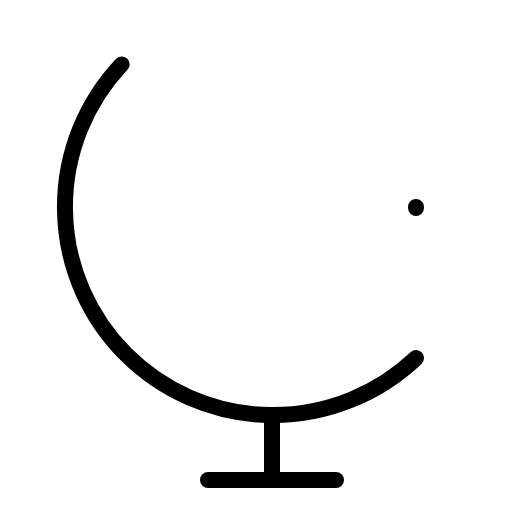
t = 0.00 s
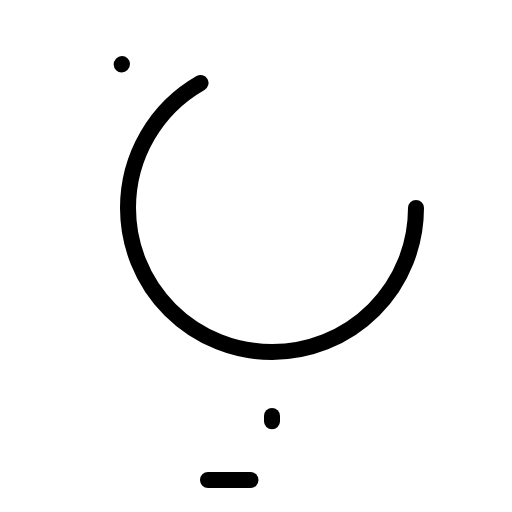
t = 0.90 s
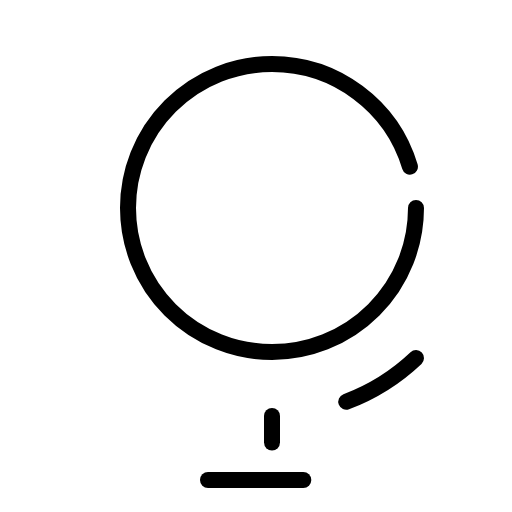
t = 1.28 s
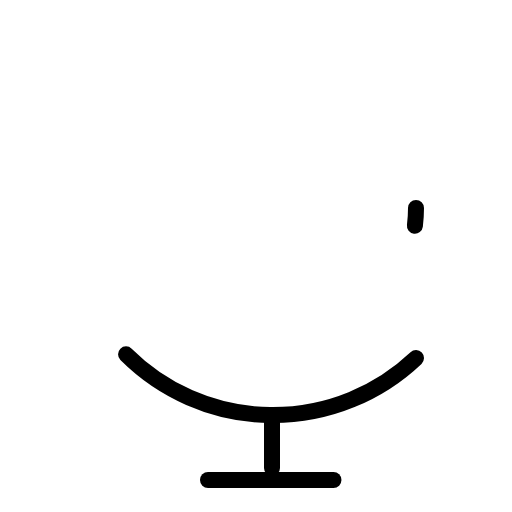
t = 1.65 s
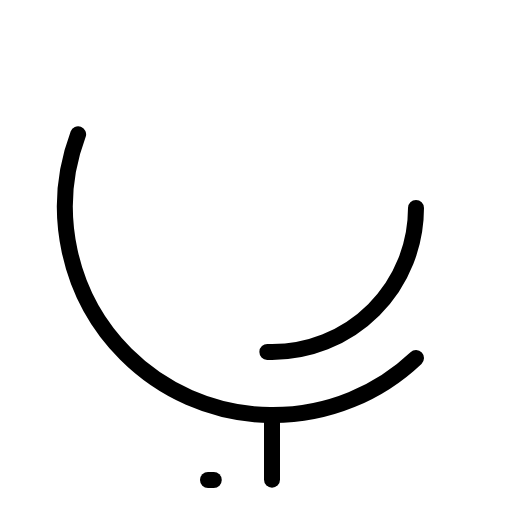
t = 2.03 s

The animated SVG that drew these frames (rendered in a browser with its animation timeline set to each time). Animation: 1 CSS @keyframes rule; one cycle of 2.40 s, repeats indefinitely.

<svg xmlns="http://www.w3.org/2000/svg" viewBox="0 0 256 256">
  <style>
    .draw-line {
      stroke-dasharray: 1;
      stroke-dashoffset: 0;
    }
    svg:hover .draw-line {
      animation: phosphor-draw-in 1.5s ease-in-out infinite;
    }
    @keyframes phosphor-draw-in {
      0%   { stroke-dashoffset: 1; }
      100% { stroke-dashoffset: 0; }
    }
  </style><rect width="256" height="256" fill="none"/><circle cx="136" cy="104" r="72" fill="none" stroke="currentColor" stroke-linecap="round" stroke-linejoin="round" stroke-width="8" class="draw-line" pathLength="1" style="animation-delay: 0s"/><line x1="104" y1="240" x2="168" y2="240" fill="none" stroke="currentColor" stroke-linecap="round" stroke-linejoin="round" stroke-width="8" class="draw-line" pathLength="1" style="animation-delay: 0.3s"/><line x1="136" y1="208" x2="136" y2="240" fill="none" stroke="currentColor" stroke-linecap="round" stroke-linejoin="round" stroke-width="8" class="draw-line" pathLength="1" style="animation-delay: 0.6s"/><path d="M208,179.05A104,104,0,0,1,61,32" fill="none" stroke="currentColor" stroke-linecap="round" stroke-linejoin="round" stroke-width="8" class="draw-line" pathLength="1" style="animation-delay: 0.9s"/></svg>
